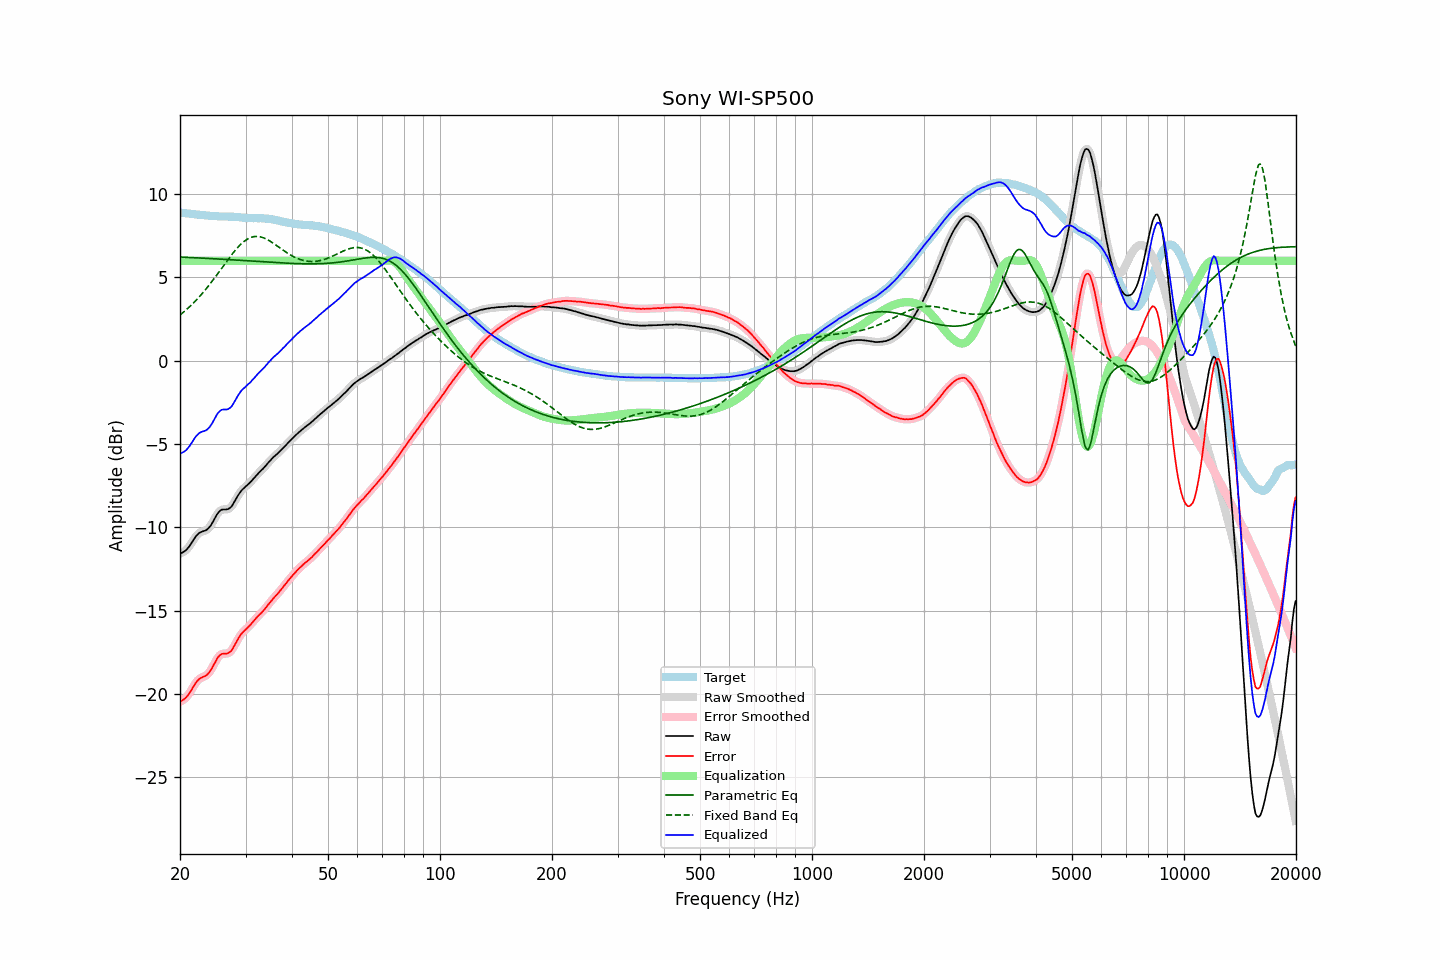

The data file committed next to this chart (first rows):
frequency, raw, error, smoothed, error_smoothed, equalization, parametric_eq, fixed_band_eq, equalized_raw, equalized_smoothed, target
20.00, -11.58, -20.47, -11.58, -20.47, 6.00, 6.22, 2.74, -5.58, -5.58, 8.89
20.20, -11.54, -20.42, -11.55, -20.43, 6.00, 6.22, 2.82, -5.54, -5.55, 8.88
20.40, -11.49, -20.36, -11.50, -20.37, 6.00, 6.22, 2.90, -5.49, -5.50, 8.87
20.61, -11.43, -20.29, -11.43, -20.29, 6.00, 6.21, 2.98, -5.43, -5.43, 8.86
20.81, -11.35, -20.20, -11.34, -20.19, 6.00, 6.21, 3.07, -5.35, -5.34, 8.85
21.02, -11.23, -20.07, -11.24, -20.08, 6.00, 6.20, 3.16, -5.23, -5.24, 8.84
21.23, -11.12, -19.95, -11.11, -19.94, 6.00, 6.20, 3.24, -5.12, -5.11, 8.83
21.44, -10.97, -19.79, -10.97, -19.79, 6.00, 6.19, 3.34, -4.97, -4.97, 8.82
21.66, -10.82, -19.63, -10.82, -19.63, 6.00, 6.19, 3.43, -4.82, -4.82, 8.81
21.87, -10.67, -19.46, -10.67, -19.47, 6.00, 6.18, 3.53, -4.67, -4.67, 8.80
22.09, -10.53, -19.31, -10.54, -19.32, 6.00, 6.18, 3.63, -4.53, -4.54, 8.78
22.31, -10.43, -19.20, -10.43, -19.20, 6.00, 6.17, 3.73, -4.43, -4.43, 8.77
22.54, -10.34, -19.10, -10.35, -19.11, 6.00, 6.17, 3.84, -4.34, -4.35, 8.76
22.76, -10.29, -19.04, -10.29, -19.05, 6.00, 6.16, 3.95, -4.29, -4.29, 8.75
22.99, -10.25, -19.00, -10.25, -19.00, 6.00, 6.16, 4.06, -4.25, -4.25, 8.75
23.22, -10.22, -18.96, -10.22, -18.96, 6.00, 6.15, 4.17, -4.22, -4.22, 8.74
23.45, -10.19, -18.92, -10.18, -18.91, 6.00, 6.15, 4.29, -4.19, -4.18, 8.73
23.69, -10.12, -18.84, -10.12, -18.84, 6.00, 6.14, 4.41, -4.12, -4.12, 8.72
23.92, -10.03, -18.73, -10.03, -18.73, 6.00, 6.14, 4.53, -4.03, -4.03, 8.70
24.16, -9.91, -18.60, -9.91, -18.60, 6.00, 6.13, 4.65, -3.91, -3.91, 8.69
24.40, -9.76, -18.44, -9.75, -18.44, 6.00, 6.13, 4.77, -3.76, -3.75, 8.68
24.65, -9.58, -18.26, -9.58, -18.26, 6.00, 6.12, 4.90, -3.58, -3.58, 8.68
24.89, -9.40, -18.08, -9.40, -18.08, 6.00, 6.12, 5.03, -3.40, -3.40, 8.68
25.14, -9.23, -17.91, -9.24, -17.91, 6.00, 6.11, 5.16, -3.23, -3.24, 8.68
25.39, -9.10, -17.76, -9.10, -17.77, 6.00, 6.11, 5.29, -3.10, -3.10, 8.66
25.65, -9.00, -17.66, -9.00, -17.67, 6.00, 6.10, 5.43, -3.00, -3.00, 8.66
25.91, -8.94, -17.60, -8.95, -17.61, 6.00, 6.09, 5.56, -2.94, -2.95, 8.66
26.16, -8.93, -17.59, -8.93, -17.59, 6.00, 6.09, 5.69, -2.93, -2.93, 8.66
26.43, -8.93, -17.59, -8.93, -17.59, 6.00, 6.08, 5.83, -2.93, -2.93, 8.66
26.69, -8.93, -17.59, -8.92, -17.58, 6.00, 6.08, 5.96, -2.93, -2.92, 8.66
26.96, -8.90, -17.55, -8.90, -17.55, 6.00, 6.07, 6.09, -2.90, -2.90, 8.65
27.23, -8.84, -17.49, -8.84, -17.50, 6.00, 6.07, 6.22, -2.84, -2.84, 8.65
27.50, -8.76, -17.41, -8.75, -17.39, 6.00, 6.06, 6.35, -2.76, -2.75, 8.65
27.77, -8.61, -17.25, -8.61, -17.25, 6.00, 6.05, 6.47, -2.61, -2.61, 8.65
28.05, -8.44, -17.07, -8.44, -17.08, 6.00, 6.05, 6.59, -2.44, -2.44, 8.63
28.33, -8.27, -16.90, -8.27, -16.90, 6.00, 6.04, 6.70, -2.27, -2.27, 8.63
28.62, -8.10, -16.72, -8.11, -16.73, 6.00, 6.04, 6.81, -2.10, -2.11, 8.62
28.90, -7.96, -16.58, -7.96, -16.57, 6.00, 6.03, 6.91, -1.96, -1.96, 8.62
29.19, -7.82, -16.42, -7.83, -16.43, 6.00, 6.02, 7.01, -1.82, -1.83, 8.60
29.48, -7.72, -16.31, -7.72, -16.31, 6.00, 6.02, 7.09, -1.72, -1.72, 8.59
29.78, -7.63, -16.22, -7.63, -16.21, 6.00, 6.01, 7.18, -1.63, -1.63, 8.59
30.08, -7.55, -16.13, -7.55, -16.12, 6.00, 6.00, 7.24, -1.55, -1.55, 8.57
30.38, -7.46, -16.03, -7.46, -16.03, 6.00, 6.00, 7.31, -1.46, -1.46, 8.57
30.68, -7.37, -15.94, -7.37, -15.94, 6.00, 5.99, 7.35, -1.37, -1.37, 8.57
30.99, -7.27, -15.83, -7.27, -15.83, 6.00, 5.98, 7.40, -1.27, -1.27, 8.56
31.30, -7.16, -15.72, -7.16, -15.72, 6.00, 5.98, 7.43, -1.16, -1.16, 8.56
31.61, -7.05, -15.61, -7.05, -15.61, 6.00, 5.97, 7.45, -1.05, -1.05, 8.55
31.93, -6.94, -15.50, -6.94, -15.50, 6.00, 5.97, 7.46, -0.94, -0.94, 8.56
32.24, -6.83, -15.39, -6.83, -15.39, 6.00, 5.96, 7.46, -0.83, -0.83, 8.56
32.57, -6.73, -15.28, -6.73, -15.29, 6.00, 5.95, 7.45, -0.73, -0.73, 8.55
32.89, -6.64, -15.20, -6.64, -15.19, 6.00, 5.95, 7.44, -0.64, -0.64, 8.56
33.22, -6.54, -15.09, -6.54, -15.10, 6.00, 5.94, 7.41, -0.54, -0.54, 8.55
33.55, -6.45, -15.00, -6.45, -14.99, 6.00, 5.93, 7.38, -0.45, -0.45, 8.55
33.89, -6.34, -14.87, -6.34, -14.88, 6.00, 5.93, 7.33, -0.34, -0.34, 8.53
34.23, -6.23, -14.76, -6.23, -14.76, 6.00, 5.92, 7.29, -0.23, -0.23, 8.53
34.57, -6.11, -14.63, -6.12, -14.64, 6.00, 5.92, 7.24, -0.11, -0.12, 8.52
34.92, -6.01, -14.52, -6.01, -14.51, 6.00, 5.91, 7.18, -0.01, -0.01, 8.51
35.27, -5.90, -14.39, -5.90, -14.39, 6.00, 5.90, 7.12, 0.10, 0.10, 8.49
35.62, -5.80, -14.28, -5.81, -14.28, 6.00, 5.90, 7.05, 0.20, 0.19, 8.47
35.97, -5.72, -14.18, -5.72, -14.18, 6.00, 5.89, 6.99, 0.28, 0.28, 8.46
... 635 more rows
